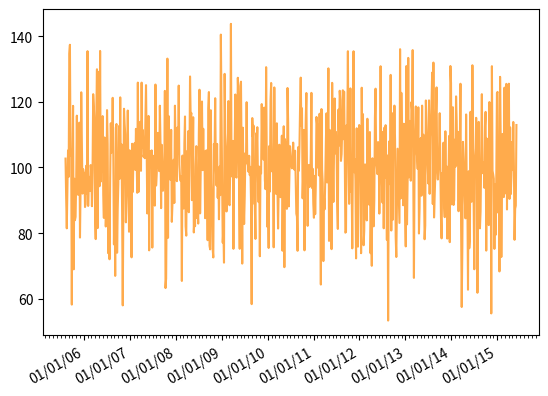

Write Python code to recreate this figure.
import datetime
import matplotlib.pyplot as plt
import matplotlib.dates as mdates
import numpy as np

fig, ax = plt.subplots()

months = mdates.MonthLocator()

dateFmt = mdates.DateFormatter("%m/%d/%y")

ax.xaxis.set_major_formatter(dateFmt)
ax.xaxis.set_minor_locator(months)
ax.tick_params(axis="both", direction="out", labelsize=10)

date1 = datetime.date(2005, 8, 8)
date2 = datetime.date(2015, 6, 6)
delta = datetime.timedelta(days=5)
dates = mdates.drange(date1, date2, delta)

y = np.random.normal(100, 15, len(dates))

ax.plot_date(dates, y, "#FF8800", alpha=0.7)

fig.autofmt_xdate()

plt.show()
